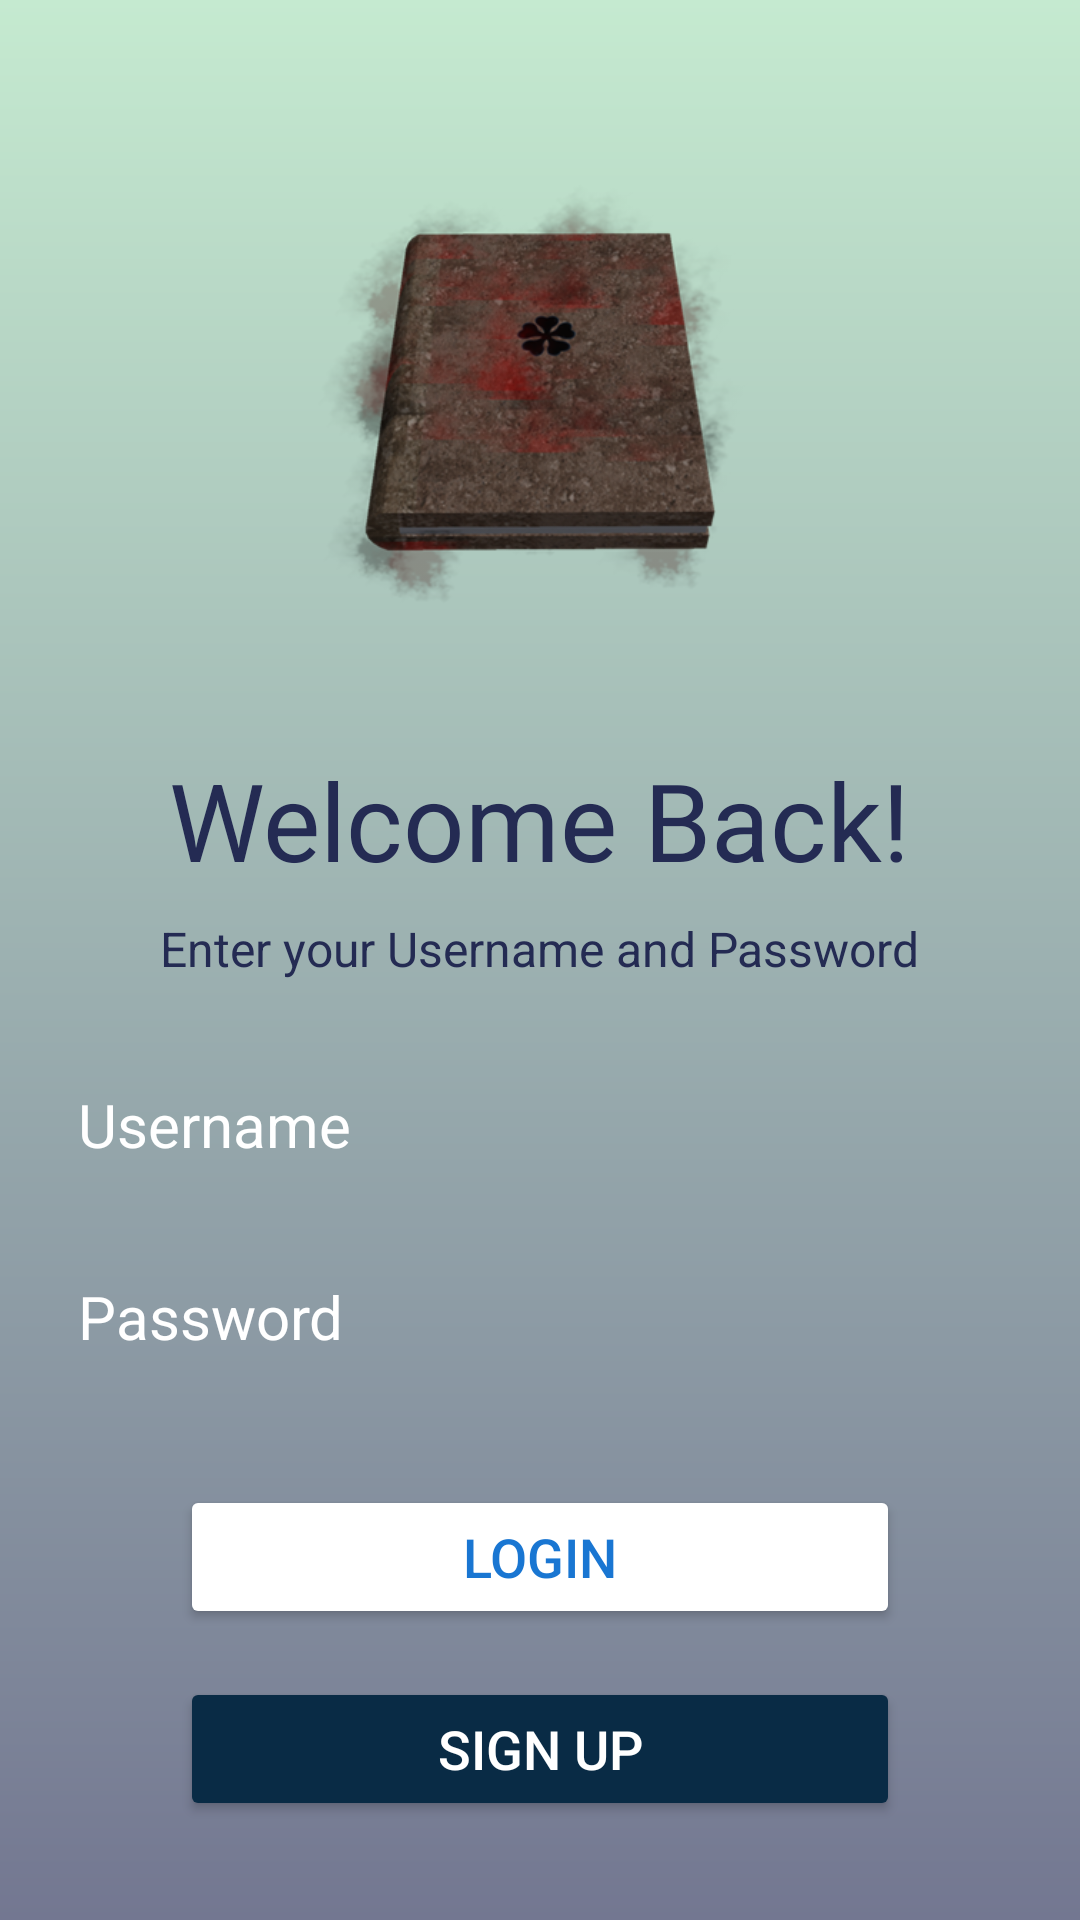

Layout XML and referenced resources for this Android screen:
<!-- AndroidManifest.xml: application theme Theme.Login_UI -->
<!-- res/layout/activity_main.xml -->
<LinearLayout xmlns:android="http://schemas.android.com/apk/res/android"
    xmlns:tools="http://schemas.android.com/tools"
    android:layout_width="match_parent"
    android:layout_height="match_parent"
    android:background="@drawable/login_bg"
    android:gravity="center"
    android:orientation="vertical"
    android:padding="16dp"
    tools:context=".MainActivity">

    <ImageView
        android:id="@+id/icon_home"
        android:layout_width="200dp"
        android:layout_height="200dp"
        android:importantForAccessibility="no"
        android:src="@drawable/grim"
        android:scaleType="fitCenter" />

    <TextView
        android:id="@+id/txt"
        android:layout_width="wrap_content"
        android:layout_height="wrap_content"
        android:text="@string/acstxt_welcomeback"
        android:textColor="#242B53"
        android:textSize="36sp"
        android:layout_marginTop="16dp" />

    <TextView
        android:id="@+id/txt_subtitle"
        android:layout_width="wrap_content"
        android:layout_height="wrap_content"
        android:text="@string/acstxt_username_and_password"
        android:textColor="#242B53"
        android:textSize="16sp"
        android:layout_marginTop="8dp" />

    <EditText
        android:id="@+id/et_username"
        android:layout_width="match_parent"
        android:layout_height="wrap_content"
        android:layout_marginTop="24dp"
        android:background="@drawable/rounded_corner"
        android:backgroundTint="#99000000"
        android:hint="@string/acs_username"
        android:inputType="text"
        android:minHeight="48dp"
        android:padding="10dp"
        android:textColor="@color/white"
        android:textColorHint="@color/white"
        android:textSize="20sp"
        android:autofillHints="username" />

    <EditText
        android:id="@+id/et_password"
        android:layout_width="match_parent"
        android:layout_height="wrap_content"
        android:layout_marginTop="16dp"
        android:background="@drawable/rounded_corner"
        android:backgroundTint="#99000000"
        android:hint="@string/acs_password"
        android:inputType="textPassword"
        android:minHeight="48dp"
        android:padding="10dp"
        android:textColor="@color/white"
        android:textColorHint="@color/white"
        android:textSize="20sp"
        android:autofillHints="password" />

    <Button
        android:id="@+id/login_btn"
        android:layout_width="240dp"
        android:layout_height="wrap_content"
        android:layout_marginTop="32dp"
        android:backgroundTint="@color/white"
        android:text="@string/acs_login"
        android:textColor="#1976D2"
        android:textSize="18sp"
        android:elevation="4dp"
        android:radius="12dp" />

    <Button
        android:id="@+id/sign_up_btn"
        android:layout_width="240dp"
        android:layout_height="wrap_content"
        android:layout_marginTop="16dp"
        android:backgroundTint="#092B45"
        android:text="@string/acs_signup"
        android:textColor="#FFFFFF"
        android:textSize="18sp"
        android:elevation="4dp"
        android:radius="12dp" />

</LinearLayout>
<!-- resources referenced by this layout -->
<resources>
  <!-- drawable grim: png bitmap (drawable, 152968 bytes) -->
  <!-- drawable login_bg (drawable) -->
  <?xml version="1.0" encoding="utf-8"?>
  <shape xmlns:android="http://schemas.android.com/apk/res/android">
  
      <gradient android:type="linear" android:angle="100"
          android:startColor="#C5EAD0" android:endColor="#737791"/>
  </shape>
  <string name="acs_login">Login</string>
  <string name="acs_password">Password</string>
  <string name="acs_signup">Sign up</string>
  <string name="acs_username">Username</string>
  <string name="acstxt_username_and_password">Enter your Username and Password</string>
  <string name="acstxt_welcomeback">Welcome Back!</string>
  <style name="Theme.Login_UI" parent="Base.Theme.Login_UI" />
  <style name="Base.Theme.Login_UI" parent="Theme.Material3.DayNight.NoActionBar">
          
          
      </style>
  <!-- not gathered from this repository: default colours our renderer supplied (Android Studio template values) -->
  <color name="white">#FFFFFFFF</color>
</resources>
